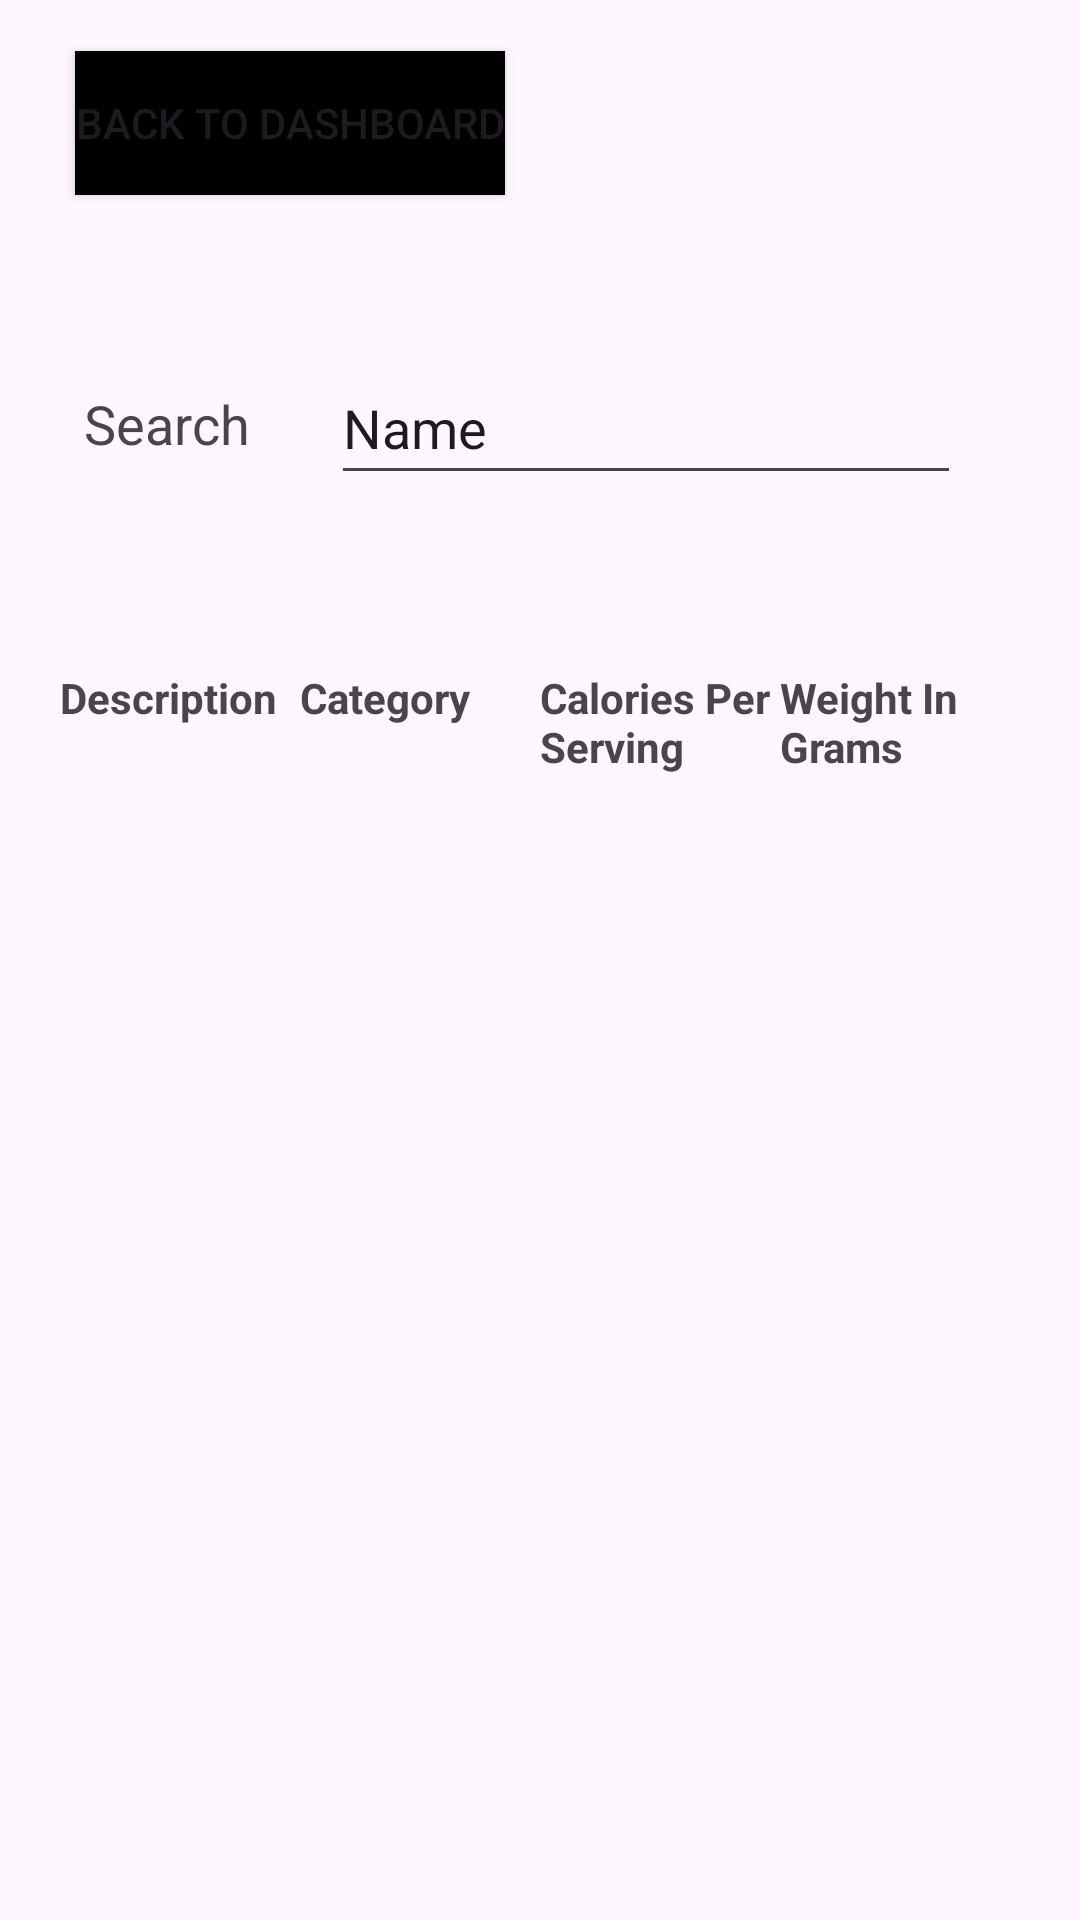

The Android layout XML behind this screen, and the referenced resources:
<!-- AndroidManifest.xml: application theme Theme.TotalHealthPlus -->
<!-- res/layout/fragment_browse_food.xml -->
<?xml version="1.0" encoding="utf-8"?>
<androidx.constraintlayout.widget.ConstraintLayout xmlns:android="http://schemas.android.com/apk/res/android"
    xmlns:app="http://schemas.android.com/apk/res-auto"
    xmlns:tools="http://schemas.android.com/tools"
    android:layout_width="match_parent"
    android:layout_height="match_parent"
    tools:context=".BrowseFood">

    


    <Button
        android:id="@+id/button5"
        android:layout_width="wrap_content"
        android:layout_height="wrap_content"
        android:layout_marginStart="25dp"
        android:layout_marginTop="17dp"
        android:layout_marginBottom="52dp"
        android:background="#000000"
        android:onClick="backToMain"
        android:text="Back to Dashboard"
        app:layout_constraintBottom_toTopOf="@+id/editTextText"
        app:layout_constraintStart_toStartOf="parent"
        app:layout_constraintTop_toTopOf="parent" />

    <EditText
        android:id="@+id/editTextText"
        android:layout_width="wrap_content"
        android:layout_height="wrap_content"
        android:layout_marginEnd="12dp"
        android:layout_marginBottom="58dp"
        android:ems="10"
        android:inputType="text"
        android:minHeight="48dp"
        android:text="Name"
        app:layout_constraintBottom_toTopOf="@+id/scrollView2"
        app:layout_constraintEnd_toEndOf="parent"
        app:layout_constraintStart_toEndOf="@+id/textView2"
        app:layout_constraintTop_toBottomOf="@+id/button5" />

    <TextView
        android:id="@+id/textView2"
        android:layout_width="wrap_content"
        android:layout_height="wrap_content"
        android:layout_marginTop="12dp"
        android:layout_marginEnd="27dp"
        android:text="Search"
        android:textSize="18sp"
        app:layout_constraintEnd_toStartOf="@+id/editTextText"
        app:layout_constraintHorizontal_chainStyle="packed"
        app:layout_constraintStart_toStartOf="parent"
        app:layout_constraintTop_toTopOf="@+id/editTextText" />

    <ScrollView
        android:id="@+id/scrollView2"
        android:layout_width="0dp"
        android:layout_height="0dp"
        android:layout_marginStart="20dp"
        android:layout_marginEnd="20dp"
        android:layout_marginBottom="108dp"
        app:layout_constraintBottom_toBottomOf="parent"
        app:layout_constraintEnd_toEndOf="parent"
        app:layout_constraintStart_toStartOf="parent"
        app:layout_constraintTop_toBottomOf="@+id/editTextText">

        <TableLayout
            android:id="@+id/browseFoodsTable"
            android:layout_width="match_parent"
            android:layout_height="wrap_content">

            <TableRow
                android:layout_width="match_parent"
                android:layout_height="wrap_content"
                android:weightSum="1">

                <TextView
                    android:id="@+id/textView3"
                    android:layout_width="0dp"
                    android:layout_height="wrap_content"
                    android:layout_weight="0.25"
                    android:text="Description"
                    android:textStyle="bold" />

                <TextView
                    android:id="@+id/textView4"
                    android:layout_width="0dp"
                    android:layout_height="wrap_content"
                    android:layout_weight="0.25"
                    android:text="Category"
                    android:textStyle="bold" />

                <TextView
                    android:id="@+id/textView5"
                    android:layout_width="0dp"
                    android:layout_height="wrap_content"
                    android:layout_weight="0.25"
                    android:text="Calories Per Serving"
                    android:textStyle="bold" />

                <TextView
                    android:id="@+id/textView6"
                    android:layout_width="0dp"
                    android:layout_height="wrap_content"
                    android:layout_weight="0.25"
                    android:text="Weight In Grams"
                    android:textStyle="bold" />
            </TableRow>
        </TableLayout>
    </ScrollView>

</androidx.constraintlayout.widget.ConstraintLayout>
<!-- resources referenced by this layout -->
<resources>
  <style name="Theme.TotalHealthPlus" parent="Base.Theme.TotalHealthPlus" />
  <style name="Base.Theme.TotalHealthPlus" parent="Theme.Material3.DayNight.NoActionBar">
          
          
      </style>
</resources>
